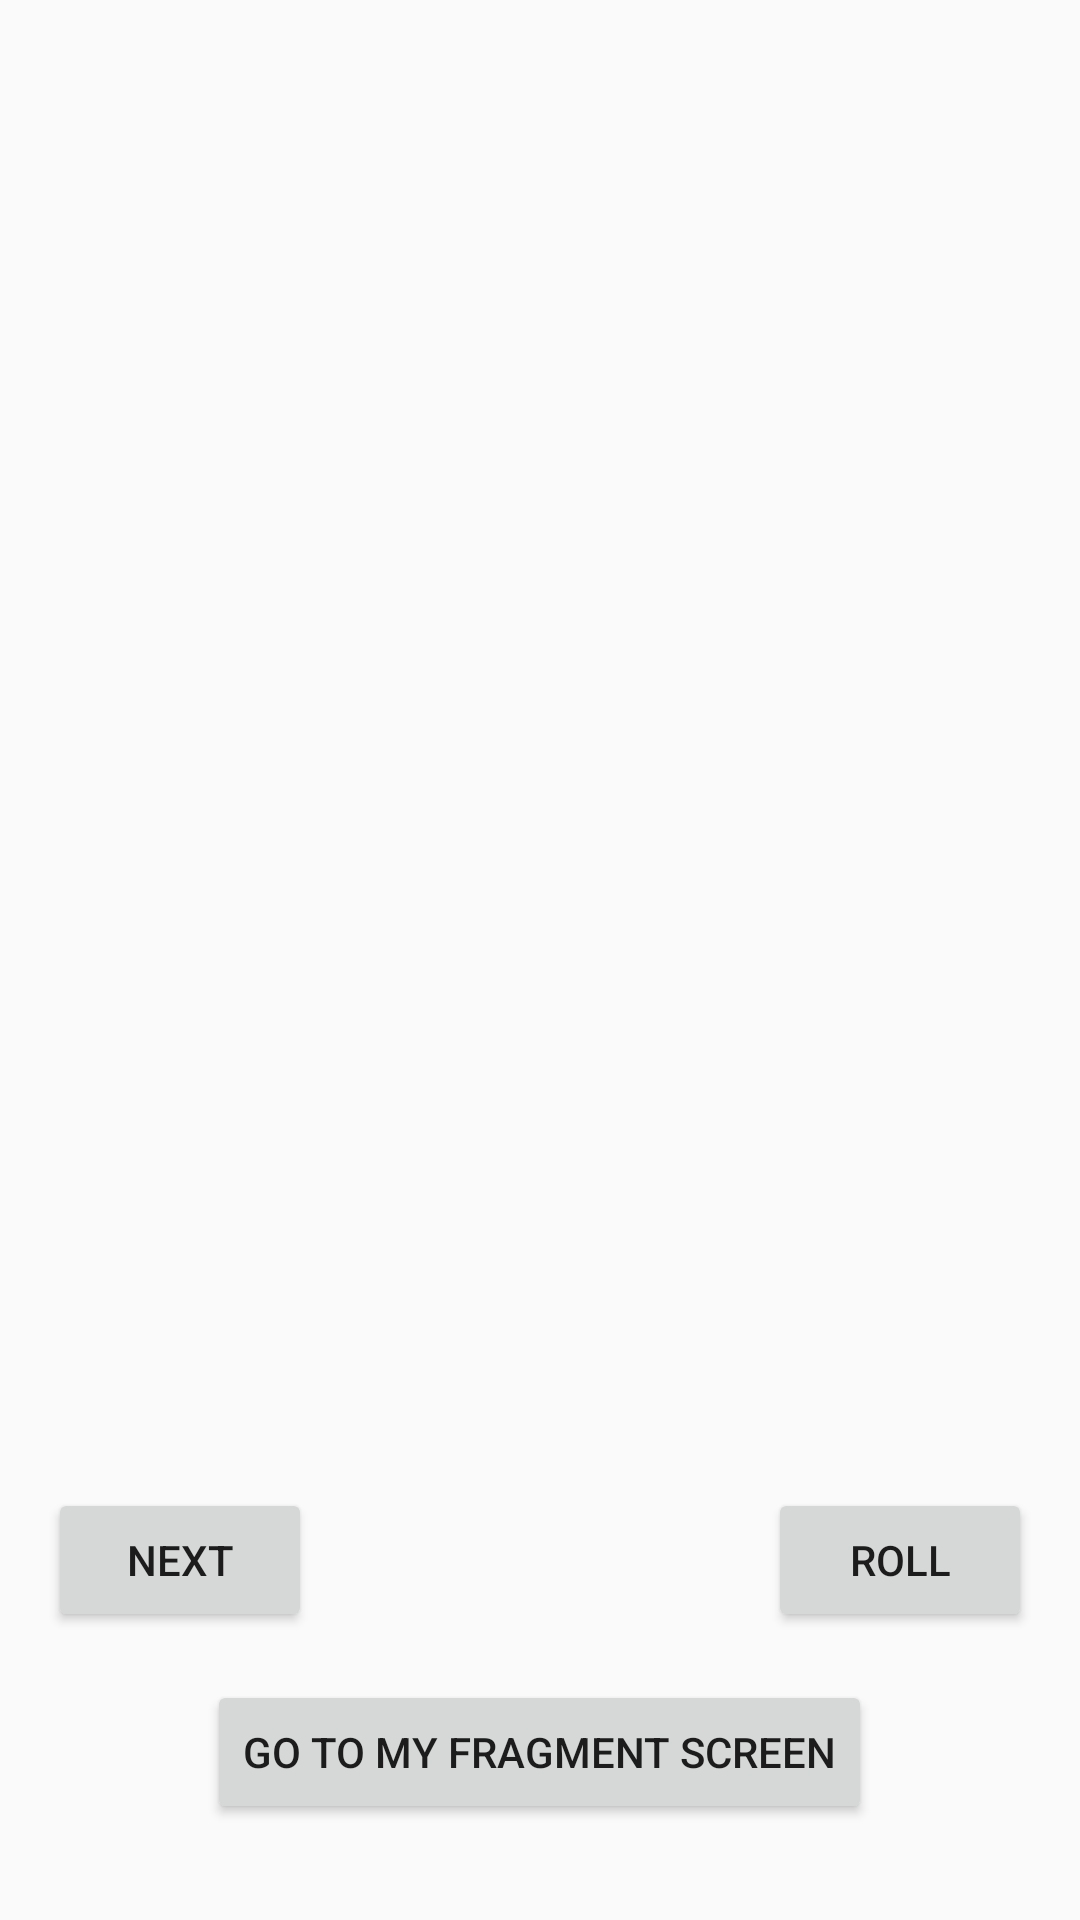

Here is an Android app screen rendered from its layout file. Give the layout XML and the strings, colors and styles it references.
<!-- AndroidManifest.xml: application theme AppTheme -->
<!-- res/layout/activity_main.xml -->
<?xml version="1.0" encoding="utf-8"?>
<FrameLayout xmlns:android="http://schemas.android.com/apk/res/android"
    xmlns:app="http://schemas.android.com/apk/res-auto"
    xmlns:tools="http://schemas.android.com/tools"
    android:padding="@dimen/common_16dp"
    android:layout_width="match_parent"
    android:layout_height="match_parent"
    tools:context=".MainActivity">

    <TextView
        style="@style/MyTextViews"
        android:layout_width="wrap_content"
        android:layout_height="wrap_content"
        android:layout_gravity="top|center_horizontal"
        android:layout_marginTop="@dimen/common_16dp"
        app:layout_constraintBottom_toBottomOf="parent"
        app:layout_constraintLeft_toLeftOf="parent"
        app:layout_constraintRight_toRightOf="parent"
        app:layout_constraintTop_toTopOf="parent"
        tools:text="1" />

    <TextView
        android:id="@+id/diceText"
        style="@style/MyTextViews"
        android:layout_width="wrap_content"
        android:layout_height="wrap_content"
        android:layout_gravity="center"
        app:layout_constraintBottom_toBottomOf="parent"
        app:layout_constraintLeft_toLeftOf="parent"
        app:layout_constraintRight_toRightOf="parent"
        app:layout_constraintTop_toTopOf="parent"
        tools:text="1" />

    <Button
        android:id="@+id/myFragmentBtn"
        android:layout_width="wrap_content"
        android:layout_height="wrap_content"
        android:layout_gravity="bottom|center_horizontal"
        android:layout_marginBottom="@dimen/common_16dp"
        android:text="Go to My Fragment screen" />

    <RelativeLayout
        android:layout_width="match_parent"
        android:layout_height="wrap_content"
        android:layout_gravity="bottom"
        android:layout_marginBottom="80dp">

        <Button
            android:id="@+id/nextBtn"
            android:layout_width="wrap_content"
            android:layout_height="wrap_content"
            android:text="Next" />

        <Button
            android:id="@+id/rollBtn"
            android:layout_alignParentEnd="true"
            android:layout_width="wrap_content"
            android:layout_height="wrap_content"
            android:text="@string/roll_text"
            tools:ignore="RelativeOverlap" />
    </RelativeLayout>

</FrameLayout>
<!-- resources referenced by this layout -->
<resources>
  <dimen name="common_16dp">16dp</dimen>
  <string name="roll_text">Roll</string>
  <style name="MyTextViews" parent="TextAppearance.AppCompat.Title">
          <item name="android:textSize">48sp</item>
          <item name="android:textStyle">bold</item>
          <item name="android:textColor">@color/green</item>
      </style>
  <style name="AppTheme" parent="Theme.AppCompat.Light.DarkActionBar">
          
          <item name="colorPrimary">@color/colorPrimary</item>
          <item name="colorPrimaryDark">@color/colorPrimaryDark</item>
          <item name="colorAccent">@color/colorAccent</item>
      </style>
  <color name="green">#ff99cc00</color>
  <color name="colorPrimary">#6200EE</color>
  <color name="colorPrimaryDark">#3700B3</color>
  <color name="colorAccent">#03DAC5</color>
</resources>
